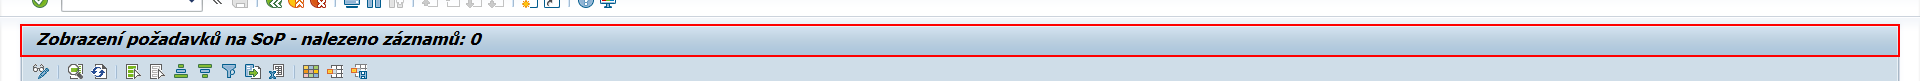
Task: Proces - PPP
Workflow: L3_SAP_validovatTkd+vyrobniMisto

Step 1 [try]: type a value into the element (saplogon.exe)

Step 2: Set Text 'CTextField Status' in window 'Modul SOP' (saplogon.exe) (no picture)

Step 3: click on 'Button  Provedení (F8)' (saplogon.exe) (no picture)

Step 4: click on 'Button Změna' in window 'Zobrazení požadavků na SoP - nalezeno záznamů*' (saplogon.exe) (no picture)

Step 5: click on 'Button  TKD' in window 'Změna požadavků na SoP - nalezeno záznamů:*' (saplogon.exe) (no picture)

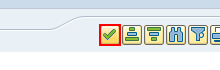
Step 6 [try]: click in window 'Generování TKD - výroba' (saplogon.exe)

Step 7: click in window 'Informace' (saplogon.exe) (same screen as step 6)

Step 8 [try]: type a value into the dialog in window 'Generování TKD - výroba' (saplogon.exe) (same screen as step 1)

Step 9: type a value into the element (saplogon.exe) (same screen as step 1)

Step 10: Set Text 'CTextField Status' in window 'Modul SOP' (saplogon.exe) (no picture)

Step 11: type "[now().tostring("dd.MM.yyyy")]" in window 'Modul SOP' (saplogon.exe) (no picture)

Step 12: click on 'Button  Provedení (F8)' (saplogon.exe) (no picture)

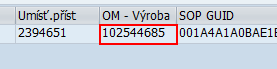
Step 13: get-text from 'GridViewCell  102544685' in window 'Zobrazení požadavků na SoP - nalezeno záznamů: *' (saplogon.exe)

Step 14: get-text from 'GridViewCell  102544685' in window 'Zobrazení požadavků na SoP - nalezeno záznamů: 1' (saplogon.exe) (same screen as step 13)

Step 15: type a value into the element (saplogon.exe) (same screen as step 1) (repeated 2 times)
